Dataset: Borders (GitHub, frankbydefault/tumor-detector-notebook). Classes: glioma, meningioma, no tumor, pituitary tumor.

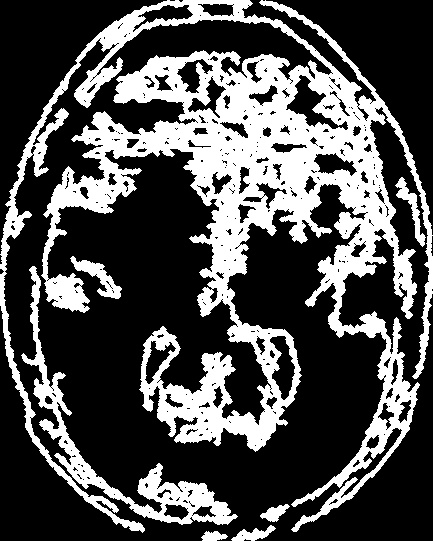
Label: no tumor

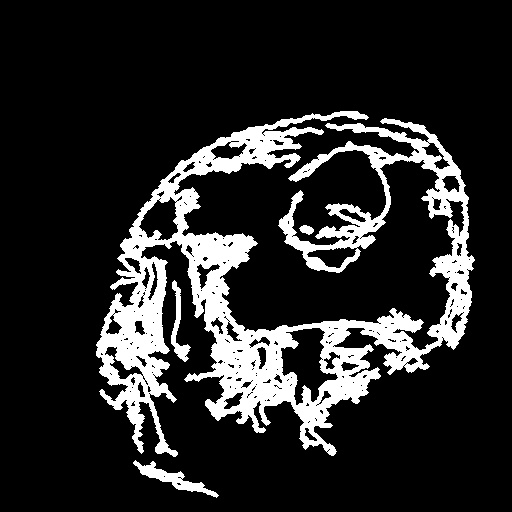
Label: meningioma

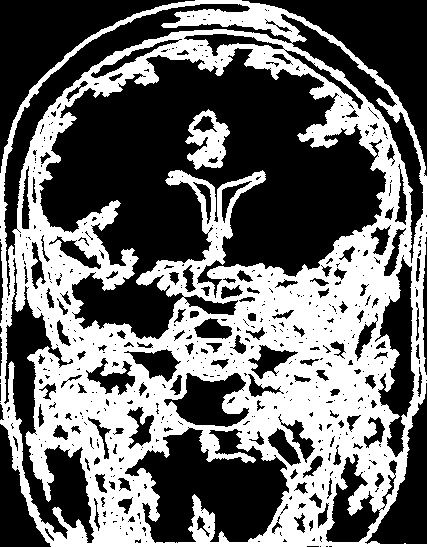
Label: meningioma

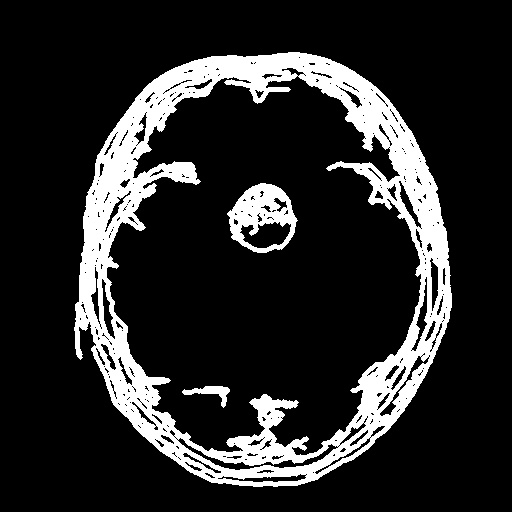
Label: pituitary tumor

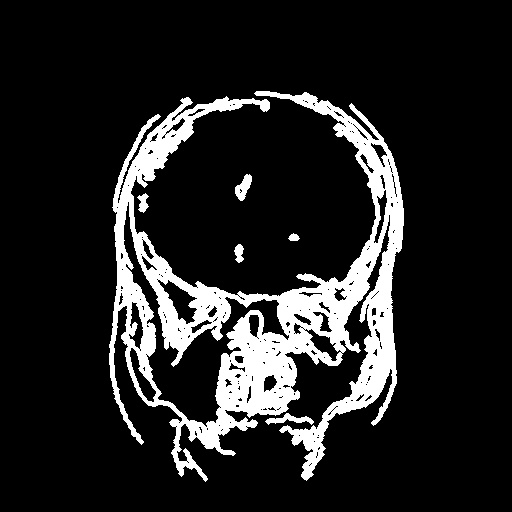
Label: glioma

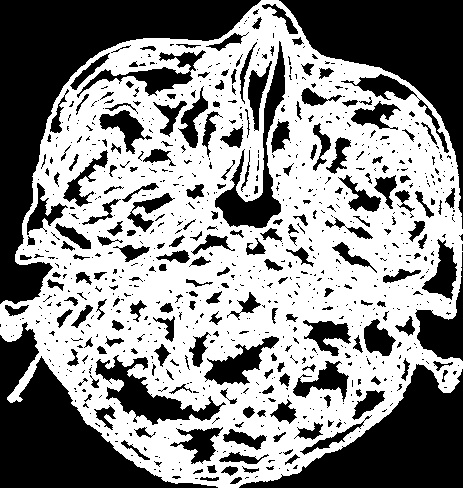
Label: glioma
